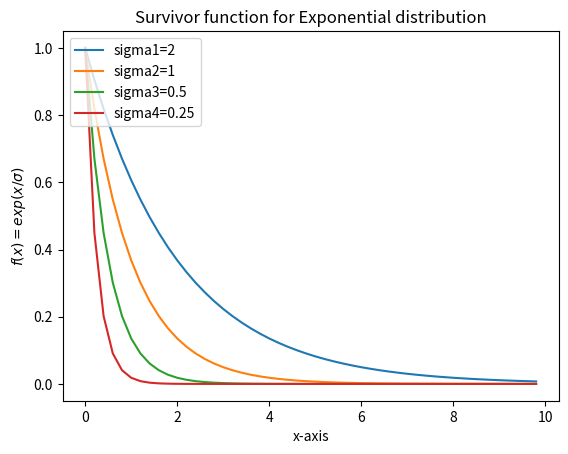

Reproduce this figure in Python.


#This plot will mgenerate the survivor function for the exponential distribution 
import matplotlib.pyplot as plt 
import numpy as np 
import math
x=np.arange(0,10,0.2)
sigma1=2
sigma2=1
sigma3=0.5
sigma4=0.25
y1=[(math.exp(-x1/sigma1)) for x1 in x]
y2=[(math.exp(-x1/sigma2)) for x1 in x]
y3=[(math.exp(-x1/sigma3)) for x1 in x]
y4=[(math.exp(-x1/sigma4)) for x1 in x]
plt.plot(x,y1)
plt.plot(x,y2)
plt.plot(x,y3)
plt.plot(x,y4)
plt.legend(['sigma1=2','sigma2=1','sigma3=0.5','sigma4=0.25'],loc='upper left')
plt.xlabel("x-axis")
plt.ylabel("$f(x)=exp(x/\sigma)$")
plt.title("Survivor function for Exponential distribution")
plt.show()